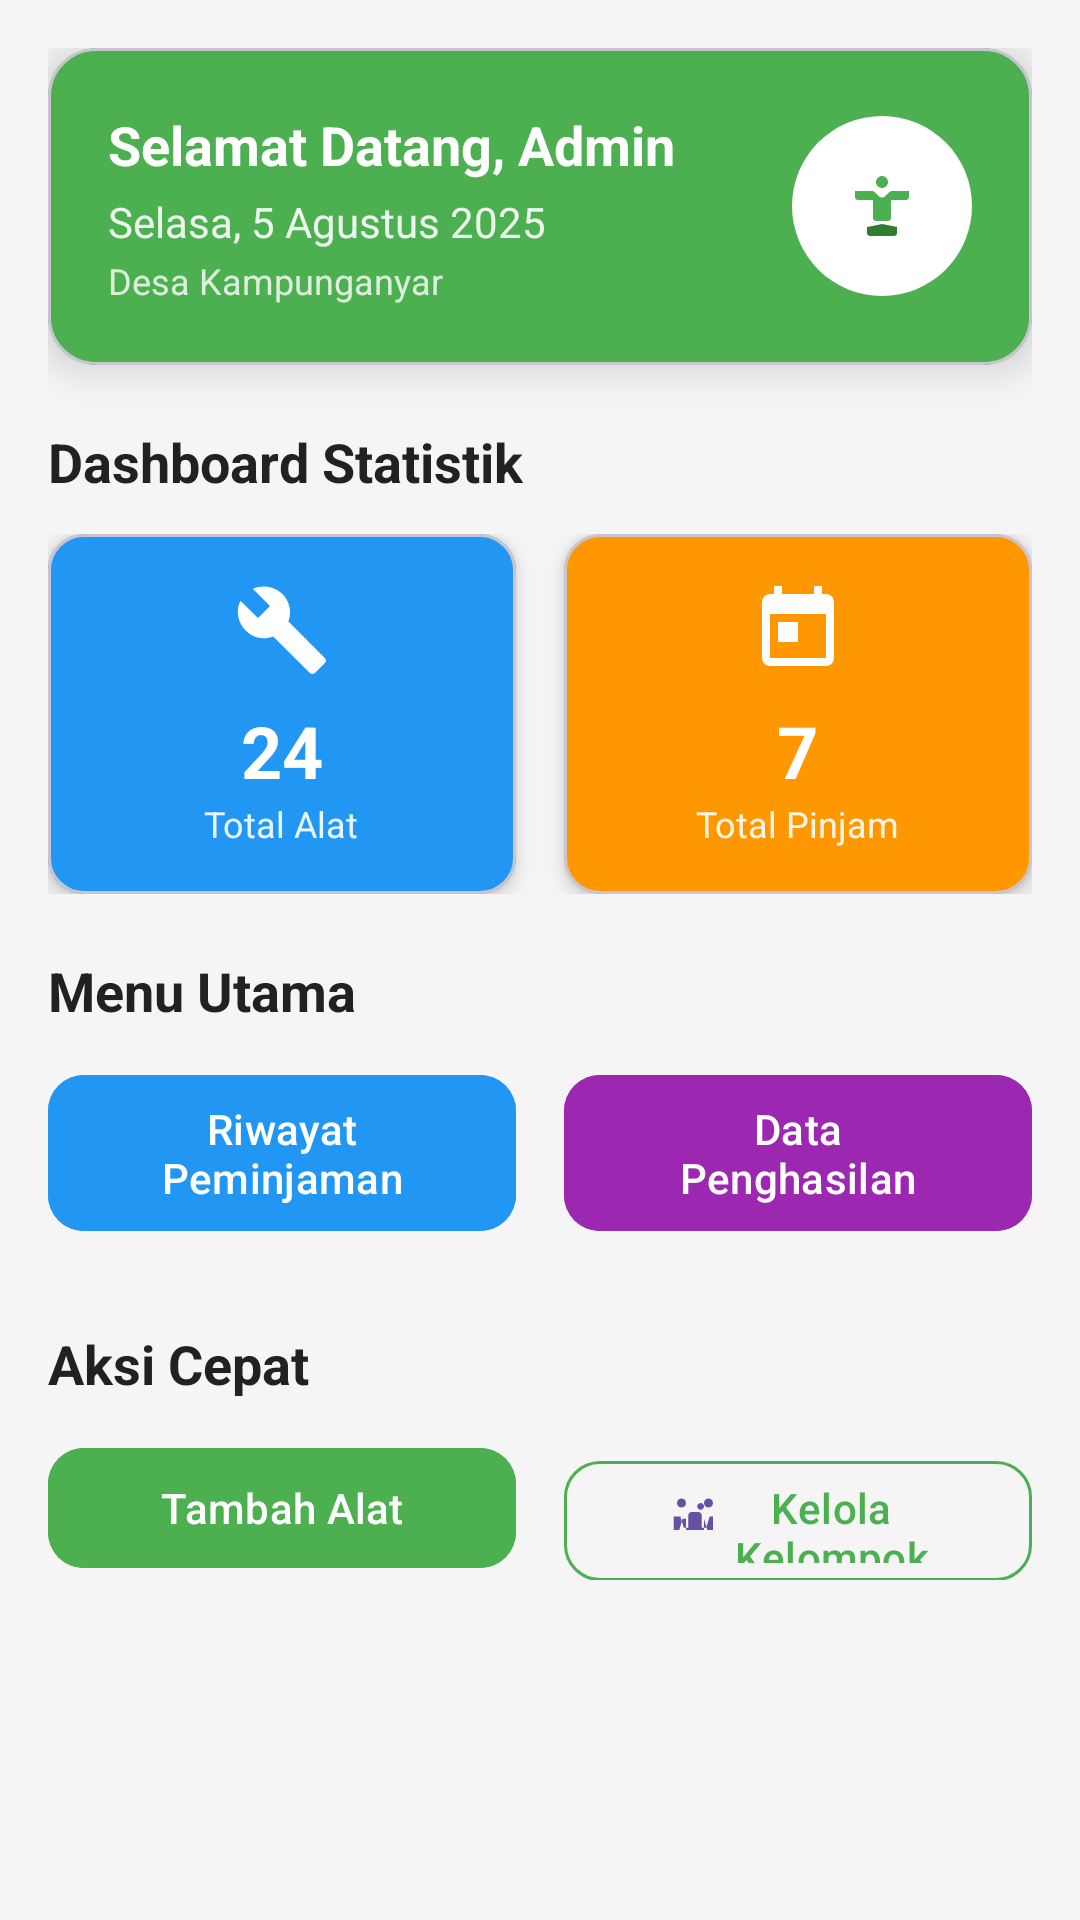

Produce the Android XML layout that renders to this screen, including the resource entries it uses.
<!-- AndroidManifest.xml: application theme Theme.Sitandes -->
<!-- res/layout/fragment_beranda_admin.xml -->
<?xml version="1.0" encoding="utf-8"?>
<ScrollView xmlns:android="http://schemas.android.com/apk/res/android"
    xmlns:app="http://schemas.android.com/apk/res-auto"
    xmlns:tools="http://schemas.android.com/tools"
    android:layout_width="match_parent"
    android:layout_height="match_parent"
    android:background="@color/background_light"
    android:fillViewport="true">

    <LinearLayout
        android:layout_width="match_parent"
        android:layout_height="wrap_content"
        android:orientation="vertical"
        android:padding="16dp">

        
        <com.google.android.material.card.MaterialCardView
            android:layout_width="match_parent"
            android:layout_height="wrap_content"
            android:layout_marginBottom="20dp"
            app:cardCornerRadius="16dp"
            app:cardElevation="8dp"
            app:cardBackgroundColor="@color/primary_green">

            <LinearLayout
                android:layout_width="match_parent"
                android:layout_height="wrap_content"
                android:orientation="horizontal"
                android:padding="20dp"
                android:gravity="center_vertical">

                <LinearLayout
                    android:layout_width="0dp"
                    android:layout_height="wrap_content"
                    android:layout_weight="1"
                    android:orientation="vertical">

                    <TextView
                        android:id="@+id/tv_welcome_admin"
                        android:layout_width="wrap_content"
                        android:layout_height="wrap_content"
                        android:text="Selamat Datang, Admin"
                        android:textColor="@color/white"
                        android:textSize="18sp"
                        android:textStyle="bold" />

                    <TextView
                        android:id="@+id/tv_current_date"
                        android:layout_width="wrap_content"
                        android:layout_height="wrap_content"
                        android:layout_marginTop="4dp"
                        android:text="Selasa, 5 Agustus 2025"
                        android:textColor="@color/white"
                        android:textSize="14sp"
                        android:alpha="0.9" />

                    <TextView
                        android:id="@+id/tv_village_name"
                        android:layout_width="wrap_content"
                        android:layout_height="wrap_content"
                        android:layout_marginTop="2dp"
                        android:text="Desa Kampunganyar"
                        android:textColor="@color/white"
                        android:textSize="12sp"
                        android:alpha="0.8" />

                </LinearLayout>

                <ImageView
                    android:layout_width="60dp"
                    android:layout_height="60dp"
                    android:src="@drawable/ic_admin_avatar"
                    android:background="@drawable/circle_white_background"
                    android:padding="12dp"
                    android:scaleType="centerInside" />

            </LinearLayout>

        </com.google.android.material.card.MaterialCardView>

        
        <TextView
            android:layout_width="wrap_content"
            android:layout_height="wrap_content"
            android:text="Dashboard Statistik"
            android:textSize="18sp"
            android:textStyle="bold"
            android:textColor="@color/text_primary"
            android:layout_marginBottom="12dp" />

        <LinearLayout
            android:layout_width="match_parent"
            android:layout_height="wrap_content"
            android:orientation="horizontal"
            android:layout_marginBottom="20dp">

            
            <com.google.android.material.card.MaterialCardView
                android:layout_width="0dp"
                android:layout_height="120dp"
                android:layout_weight="1"
                android:layout_marginEnd="8dp"
                app:cardCornerRadius="12dp"
                app:cardElevation="4dp"
                app:cardBackgroundColor="@color/card_blue">

                <LinearLayout
                    android:layout_width="match_parent"
                    android:layout_height="match_parent"
                    android:orientation="vertical"
                    android:gravity="center"
                    android:padding="16dp">

                    <ImageView
                        android:layout_width="32dp"
                        android:layout_height="32dp"
                        android:src="@drawable/ic_tools"
                        android:layout_marginBottom="8dp"
                        app:tint="@color/white" />

                    <TextView
                        android:id="@+id/tv_total_tools"
                        android:layout_width="wrap_content"
                        android:layout_height="wrap_content"
                        android:text="24"
                        android:textSize="24sp"
                        android:textStyle="bold"
                        android:textColor="@color/white" />

                    <TextView
                        android:layout_width="wrap_content"
                        android:layout_height="wrap_content"
                        android:text="Total Alat"
                        android:textSize="12sp"
                        android:textColor="@color/white"
                        android:alpha="0.9" />

                </LinearLayout>

            </com.google.android.material.card.MaterialCardView>

            
            <com.google.android.material.card.MaterialCardView
                android:layout_width="0dp"
                android:layout_height="120dp"
                android:layout_weight="1"
                android:layout_marginStart="8dp"
                app:cardCornerRadius="12dp"
                app:cardElevation="4dp"
                app:cardBackgroundColor="@color/card_orange">

                <LinearLayout
                    android:layout_width="match_parent"
                    android:layout_height="match_parent"
                    android:orientation="vertical"
                    android:gravity="center"
                    android:padding="16dp">

                    <ImageView
                        android:layout_width="32dp"
                        android:layout_height="32dp"
                        android:src="@drawable/ic_calendar_today"
                        android:layout_marginBottom="8dp"
                        app:tint="@color/white" />

                    <TextView
                        android:id="@+id/tv_today_loans"
                        android:layout_width="wrap_content"
                        android:layout_height="wrap_content"
                        android:text="7"
                        android:textSize="24sp"
                        android:textStyle="bold"
                        android:textColor="@color/white" />

                    <TextView
                        android:layout_width="wrap_content"
                        android:layout_height="wrap_content"
                        android:text="Total Pinjam"
                        android:textSize="12sp"
                        android:textColor="@color/white"
                        android:alpha="0.9" />

                </LinearLayout>

            </com.google.android.material.card.MaterialCardView>

        </LinearLayout>

        
        <TextView
            android:layout_width="wrap_content"
            android:layout_height="wrap_content"
            android:text="Menu Utama"
            android:textSize="18sp"
            android:textStyle="bold"
            android:textColor="@color/text_primary"
            android:layout_marginBottom="12dp" />

        <LinearLayout
            android:layout_width="match_parent"
            android:layout_height="wrap_content"
            android:orientation="horizontal"
            android:layout_marginBottom="20dp">

            
            <com.google.android.material.button.MaterialButton
                android:id="@+id/btn_riwayat_peminjaman"
                android:layout_width="0dp"
                android:layout_height="60dp"
                android:layout_weight="1"
                android:layout_marginEnd="8dp"
                android:text="Riwayat Peminjaman"
                android:textSize="14sp"
                android:backgroundTint="@color/card_blue"
                app:cornerRadius="12dp"
                app:icon="@drawable/ic_history"
                app:iconGravity="textStart" />

            
            <com.google.android.material.button.MaterialButton
                android:id="@+id/btn_data_penghasilan"
                android:layout_width="0dp"
                android:layout_height="60dp"
                android:layout_weight="1"
                android:layout_marginStart="8dp"
                android:text="Data Penghasilan"
                android:textSize="14sp"
                android:backgroundTint="@color/card_purple"
                app:cornerRadius="12dp"
                app:icon="@drawable/ic_money"
                app:iconGravity="textStart" />

        </LinearLayout>

        
        <TextView
            android:layout_width="wrap_content"
            android:layout_height="wrap_content"
            android:text="Aksi Cepat"
            android:textSize="18sp"
            android:textStyle="bold"
            android:textColor="@color/text_primary"
            android:layout_marginBottom="12dp"
            android:layout_marginTop="8dp" />

        <LinearLayout
            android:layout_width="match_parent"
            android:layout_height="wrap_content"
            android:orientation="horizontal">

            <com.google.android.material.button.MaterialButton
                android:id="@+id/btn_add_tool"
                android:layout_width="0dp"
                android:layout_height="48dp"
                android:layout_weight="1"
                android:layout_marginEnd="8dp"
                android:text="Tambah Alat"
                android:textSize="14sp"
                android:backgroundTint="@color/primary_green"
                app:cornerRadius="12dp"
                app:icon="@drawable/ic_add"
                app:iconGravity="textStart" />

            <com.google.android.material.button.MaterialButton
                android:id="@+id/btn_manage_groups"
                android:layout_width="0dp"
                android:layout_height="48dp"
                android:layout_weight="1"
                android:layout_marginStart="8dp"
                android:text="Kelola Kelompok"
                android:textSize="14sp"
                android:textColor="@color/primary_green"
                android:backgroundTint="@color/transparent"
                app:strokeColor="@color/primary_green"
                app:strokeWidth="1dp"
                app:cornerRadius="12dp"
                app:icon="@drawable/ic_group"
                app:iconGravity="textStart"
                style="@style/Widget.Material3.Button.OutlinedButton" />

        </LinearLayout>

        
        <View
            android:layout_width="match_parent"
            android:layout_height="80dp" />

    </LinearLayout>

</ScrollView>
<!-- resources referenced by this layout -->
<resources>
  <color name="background_light">#F5F5F5</color>
  <color name="card_blue">#2196F3</color>
  <color name="card_orange">#FF9800</color>
  <color name="card_purple">#9C27B0</color>
  <color name="primary_green">#4CAF50</color>
  <color name="text_primary">#212121</color>
  <color name="transparent">#00000000</color>
  <color name="white">#FFFFFFFF</color>
  <!-- drawable circle_white_background (drawable) -->
  <shape xmlns:android="http://schemas.android.com/apk/res/android"
      android:shape="oval">
      <solid android:color="#FFFFFF" />
      <size android:width="60dp" android:height="60dp" />
  </shape>
  <!-- drawable ic_admin_avatar (drawable) -->
  <vector xmlns:android="http://schemas.android.com/apk/res/android"
      android:width="24dp"
      android:height="24dp"
      android:viewportWidth="24"
      android:viewportHeight="24">
      <path
          android:fillColor="#4CAF50"
          android:pathData="M12,2C13.1,2 14,2.9 14,4C14,5.1 13.1,6 12,6C10.9,6 10,5.1 10,4C10,2.9 10.9,2 12,2ZM21,9V7L15,7C14.64,7.2 14.32,7.45 14.04,7.73L13.04,8.73C12.45,9.33 11.55,9.33 10.96,8.73L9.96,7.73C9.68,7.45 9.36,7.2 9,7L3,7V9C3,9.55 3.45,10 4,10L9,10V16C9,16.55 9.45,17 10,17L14,17C14.55,17 15,16.55 15,16V10L20,10C20.55,10 21,9.55 21,9Z"/>
      <path
          android:fillColor="#2E7D32"
          android:pathData="M12,18L12,22L8,22C7.45,22 7,21.55 7,21L7,19L12,18ZM17,19L17,21C17,21.55 16.55,22 16,22L12,22L12,18L17,19Z"/>
  </vector>
  <!-- drawable ic_calendar_today (drawable) -->
  <vector xmlns:android="http://schemas.android.com/apk/res/android"
      android:width="24dp"
      android:height="24dp"
      android:viewportWidth="24"
      android:viewportHeight="24">
      <path
          android:fillColor="#FFFFFF"
          android:pathData="M19,3h-1V1h-2v2H8V1H6v2H5C3.89,3 3.01,3.9 3.01,5L3,19c0,1.1 0.89,2 2,2h14c1.1,0 2,-0.9 2,-2V5C21,3.9 20.1,3 19,3zM19,19H5V8h14V19zM7,10h5v5H7z"/>
  </vector>
  <!-- drawable ic_group (drawable) -->
  <vector xmlns:android="http://schemas.android.com/apk/res/android"
      android:width="24dp"
      android:height="24dp"
      android:viewportWidth="24"
      android:viewportHeight="24">
      <path
          android:fillColor="#FFFFFF"
          android:pathData="M16,4c0,-1.11 0.89,-2 2,-2s2,0.89 2,2 -0.89,2 -2,2 -2,-0.89 -2,-2zM4,4c0,-1.11 0.89,-2 2,-2s2,0.89 2,2 -0.89,2 -2,2 -2,-0.89 -2,-2zM13,5.5c0,-0.83 0.67,-1.5 1.5,-1.5s1.5,0.67 1.5,1.5S15.33,7 14.5,7 13,6.33 13,5.5zM20,10v6h-2.5l-1.5,-5H16v5H8v-5H6.5L5,16H2.5v-6H5.5L7,15h2V9.5C9,8.67 9.67,8 10.5,8h3C14.33,8 15,8.67 15,9.5V15h2l1.5,-5H20z"/>
  </vector>
  <!-- drawable ic_tools (drawable) -->
  <vector xmlns:android="http://schemas.android.com/apk/res/android"
      android:width="24dp"
      android:height="24dp"
      android:viewportWidth="24"
      android:viewportHeight="24">
      <path
          android:fillColor="#FFFFFF"
          android:pathData="M22.7,19l-9.1,-9.1c0.9,-2.3 0.4,-5 -1.5,-6.9c-2,-2 -5,-2.4 -7.4,-1.3L9,6L6,9L1.6,4.7C0.4,7.1 0.9,10.1 2.9,12.1c1.9,1.9 4.6,2.4 6.9,1.5l9.1,9.1c0.4,0.4 1,0.4 1.4,0l2.3,-2.3c0.5,-0.4 0.5,-1.1 0.1,-1.4z"/>
  </vector>
  <style name="Theme.Sitandes" parent="Base.Theme.Sitandes" />
  <style name="Base.Theme.Sitandes" parent="Theme.Material3.DayNight.NoActionBar">
          
          
      </style>
</resources>
